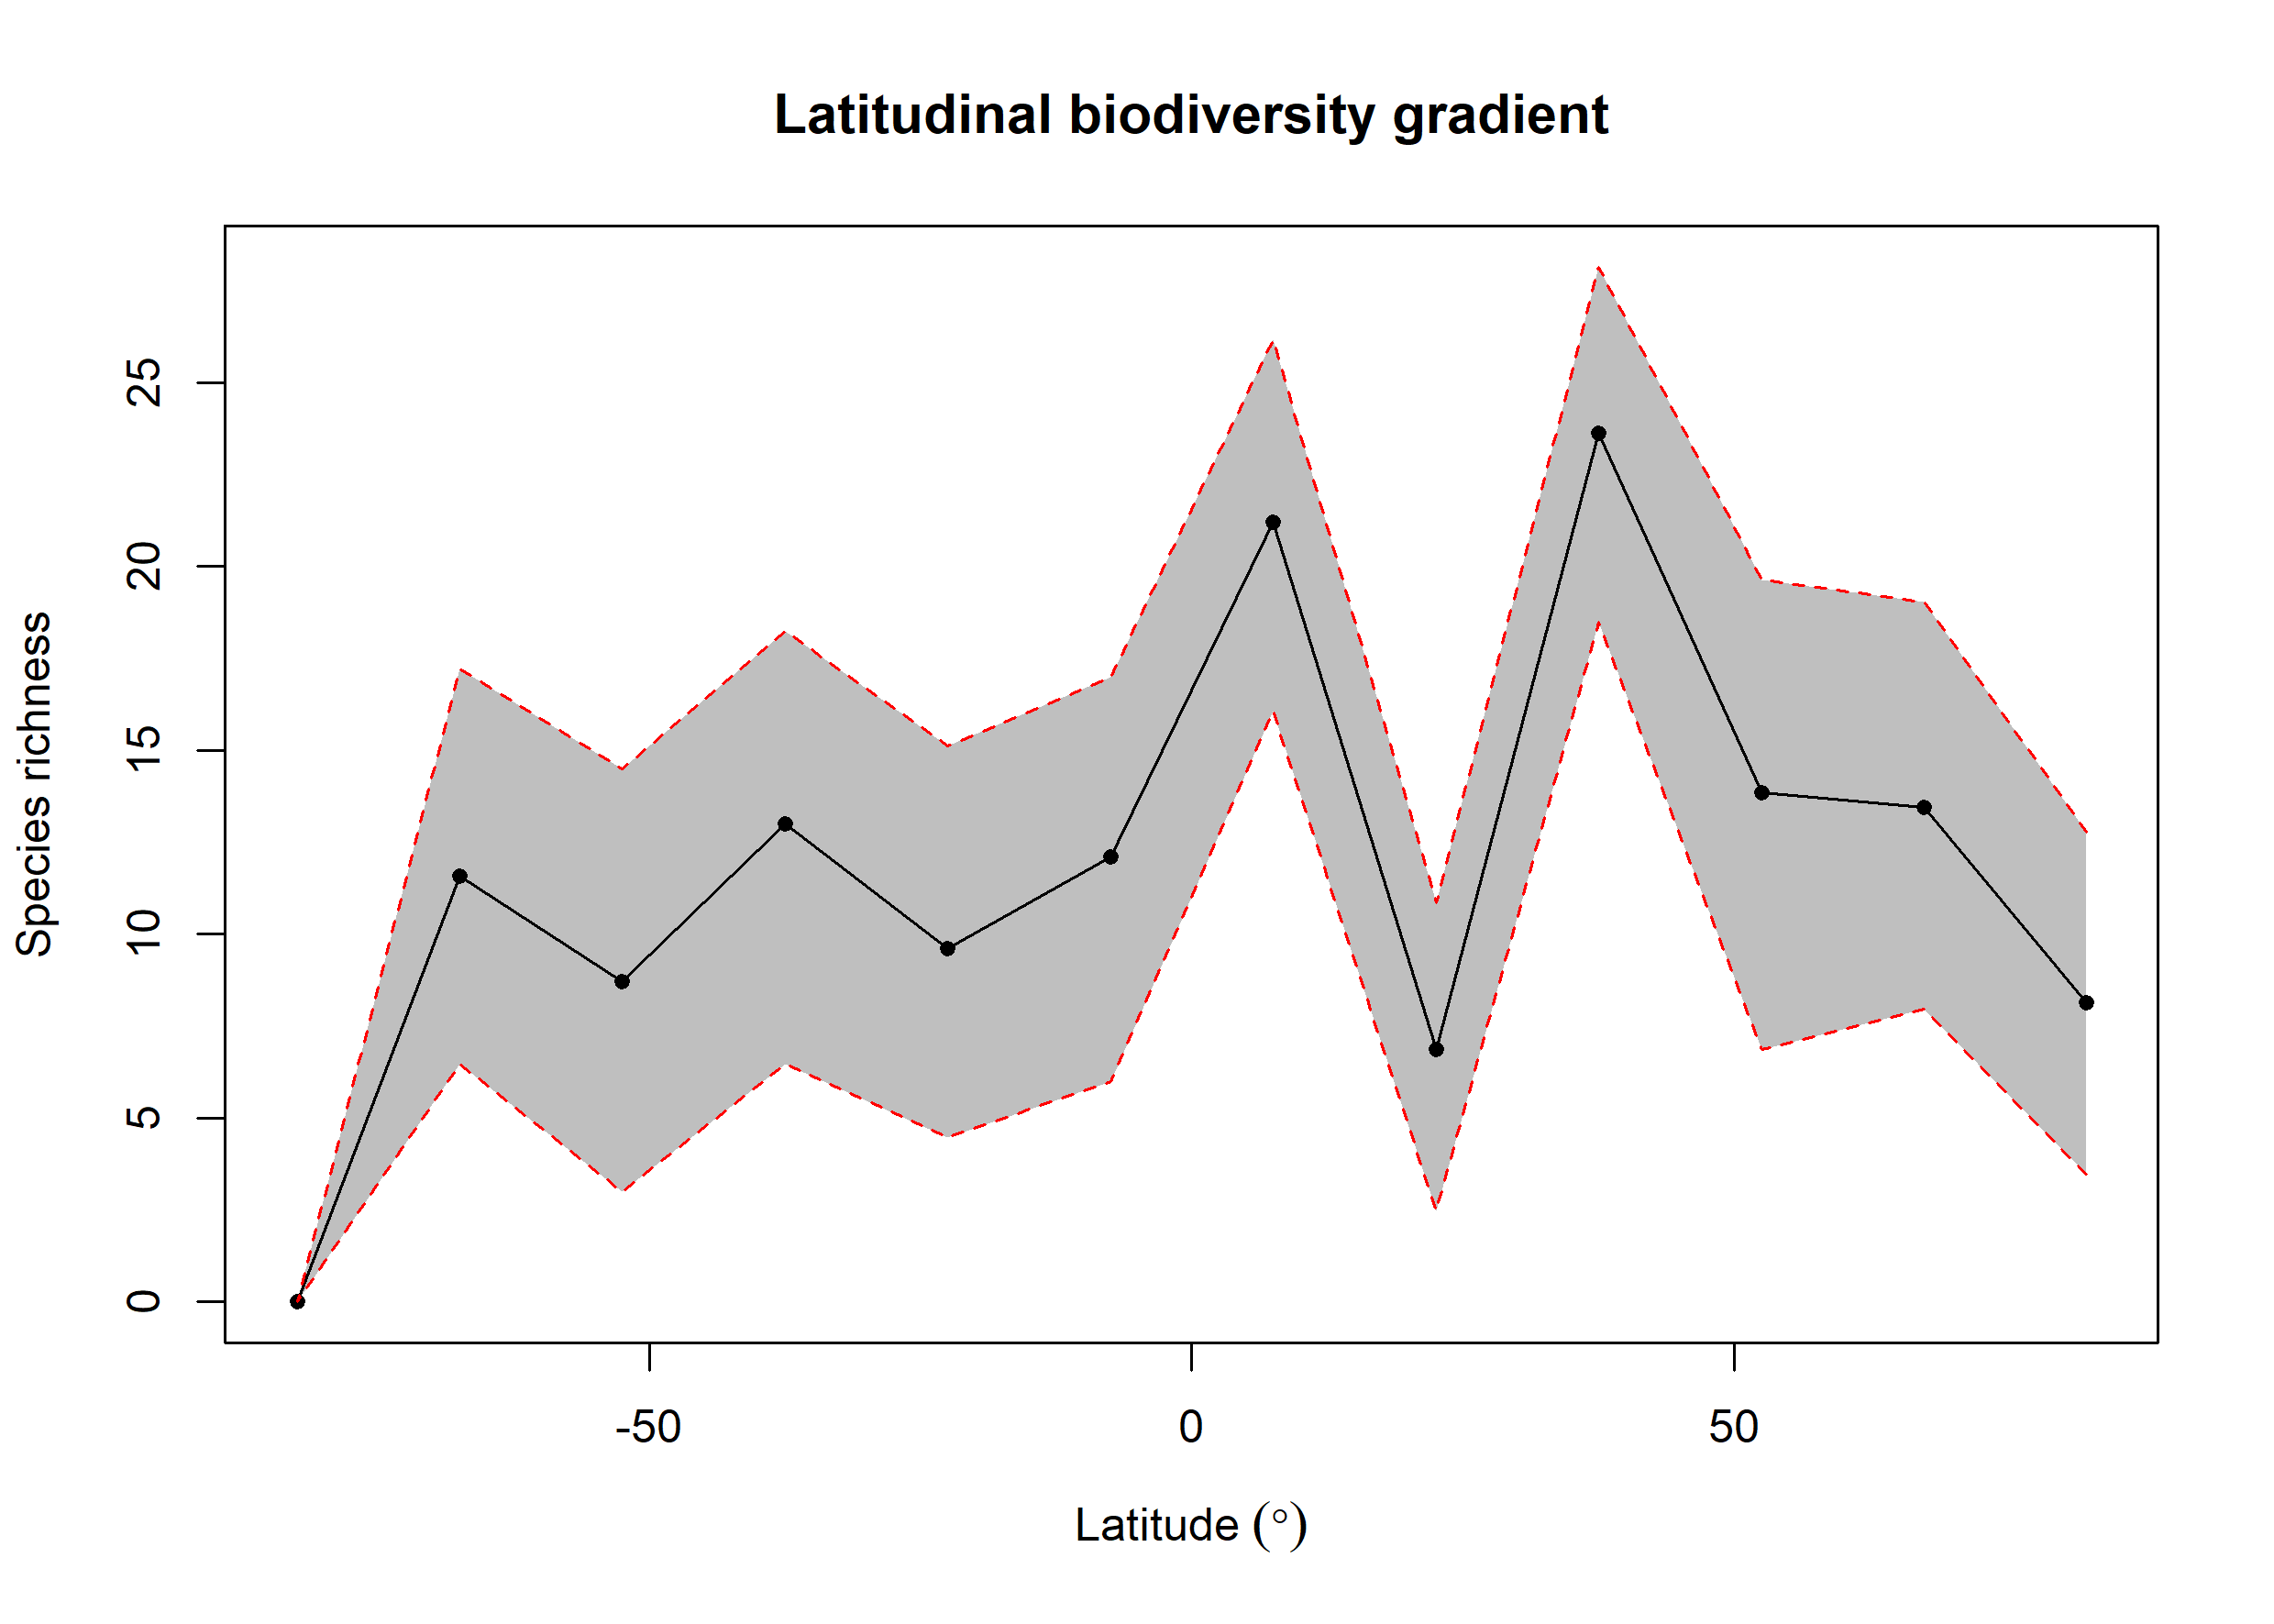

The table this chart was drawn from, first rows:
bin, max, min, mid, hemisphere, mean_richness, CI.Lower, CI.Upper
1, 90, 75, 82.5, N, 8.146, 3.475, 12.77
2, 75, 60, 67.5, N, 13.44, 7.955, 19.03
3, 60, 45, 52.5, N, 13.85, 6.874, 19.64
4, 45, 30, 37.5, N, 23.61, 18.48, 28.15
5, 30, 15, 22.5, N, 6.876, 2.475, 10.87
6, 15, 0, 7.5, N, 21.22, 16.08, 26.16
7, 0, -15, -7.5, S, 12.09, 6, 17
8, -15, -30, -22.5, S, 9.606, 4.475, 15.12
9, -30, -45, -37.5, S, 13.01, 6.475, 18.25
10, -45, -60, -52.5, S, 8.701, 3, 14.5
11, -60, -75, -67.5, S, 11.58, 6.465, 17.22
12, -75, -90, -82.5, S, NA, NA, NA
